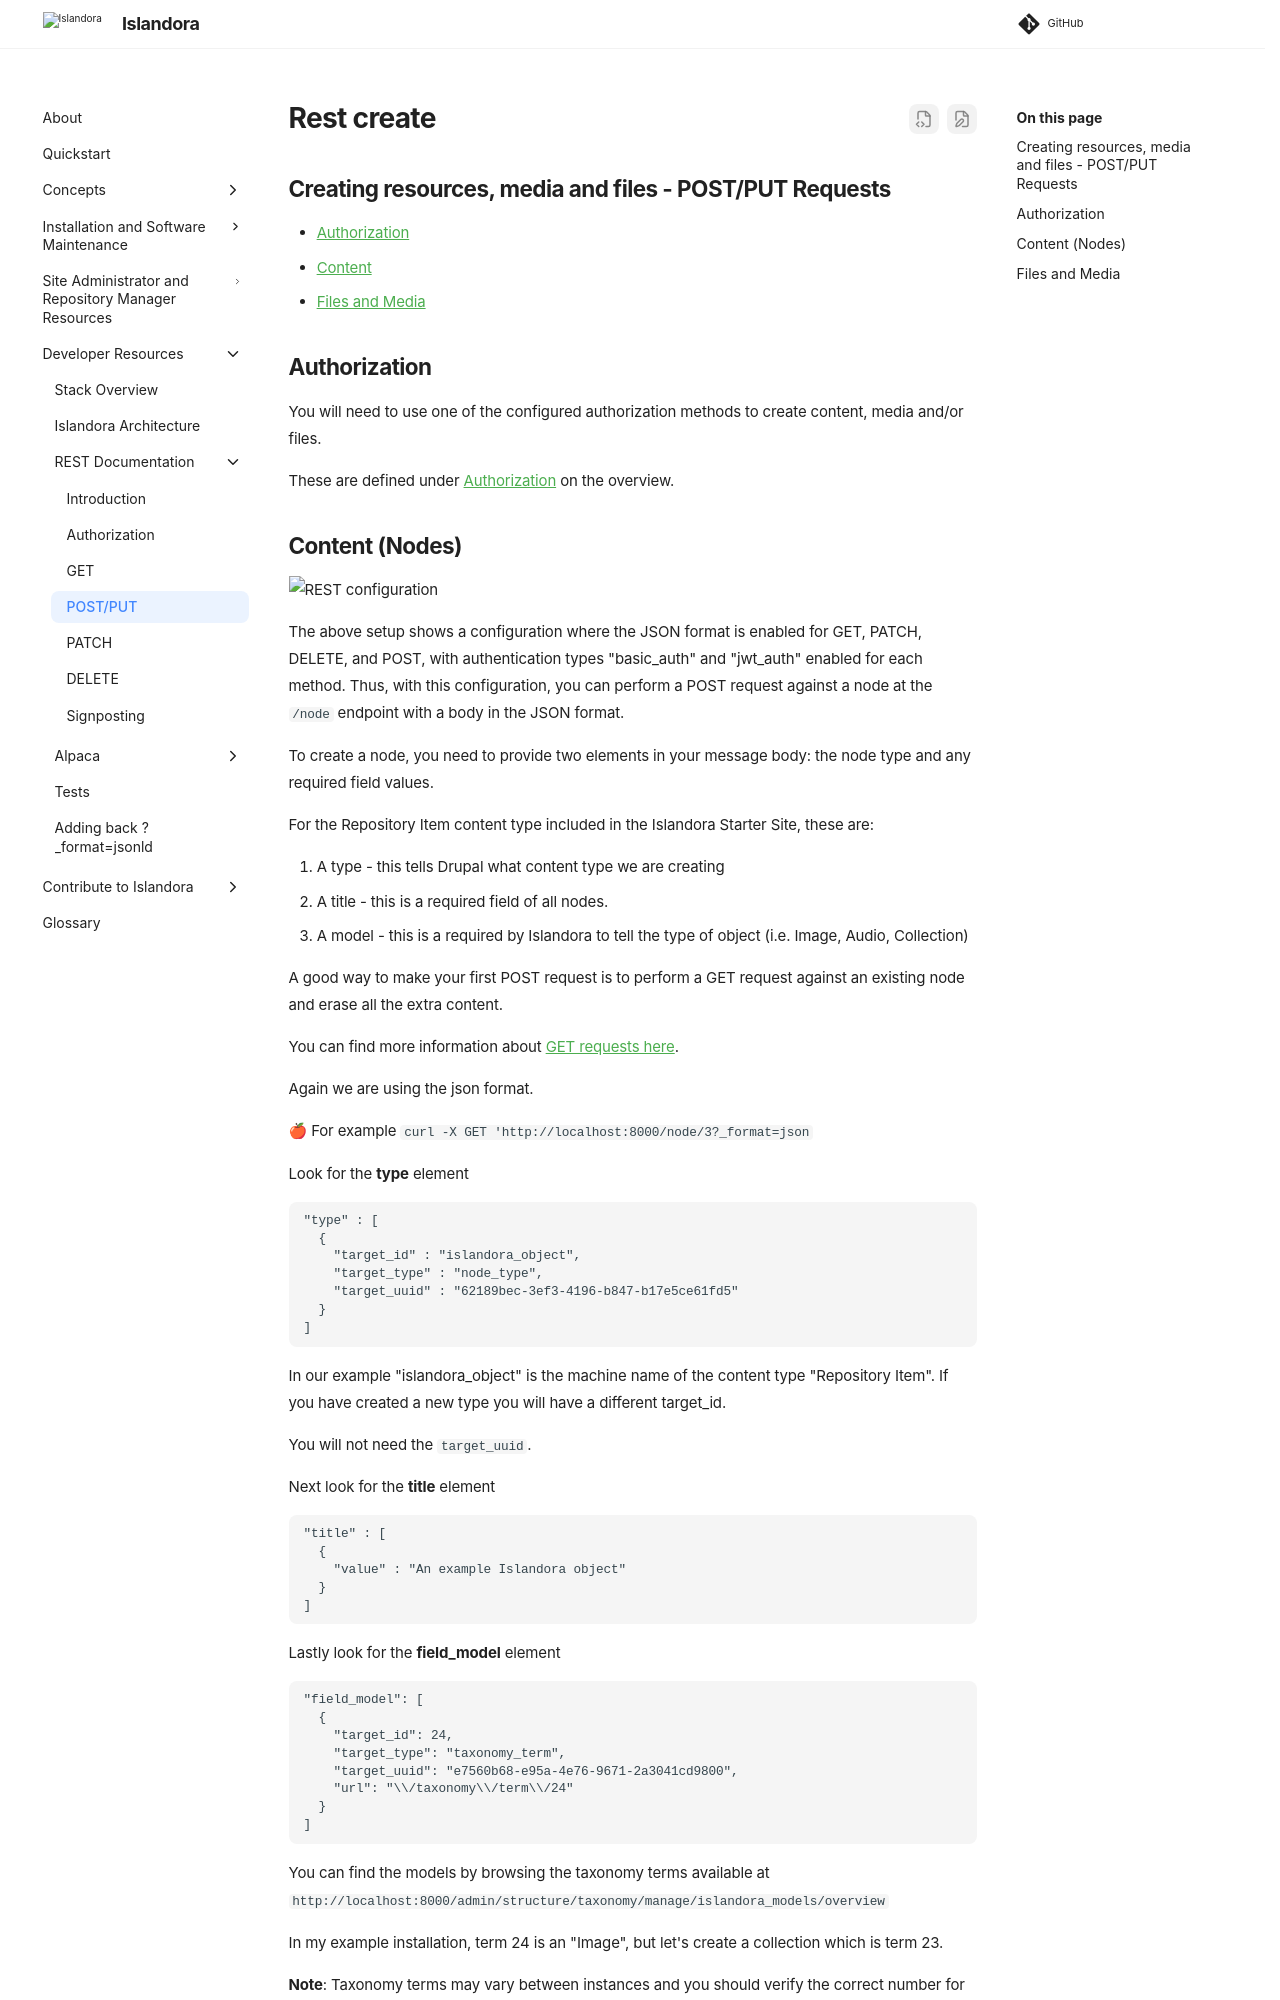

repository: Islandora/documentation · page: pr-preview/pr-2438/technical-documentation/rest-create/index.html · generator: mkdocs

## Creating resources, media and files - POST/PUT Requests

* [Authorization](#authorization)
* [Content](#content-nodes)
* [Files and Media](#files-and-media)

## Authorization

You will need to use one of the configured authorization methods to create content, media and/or files.

These are defined under [Authorization](rest-authorization.md) on the overview.
